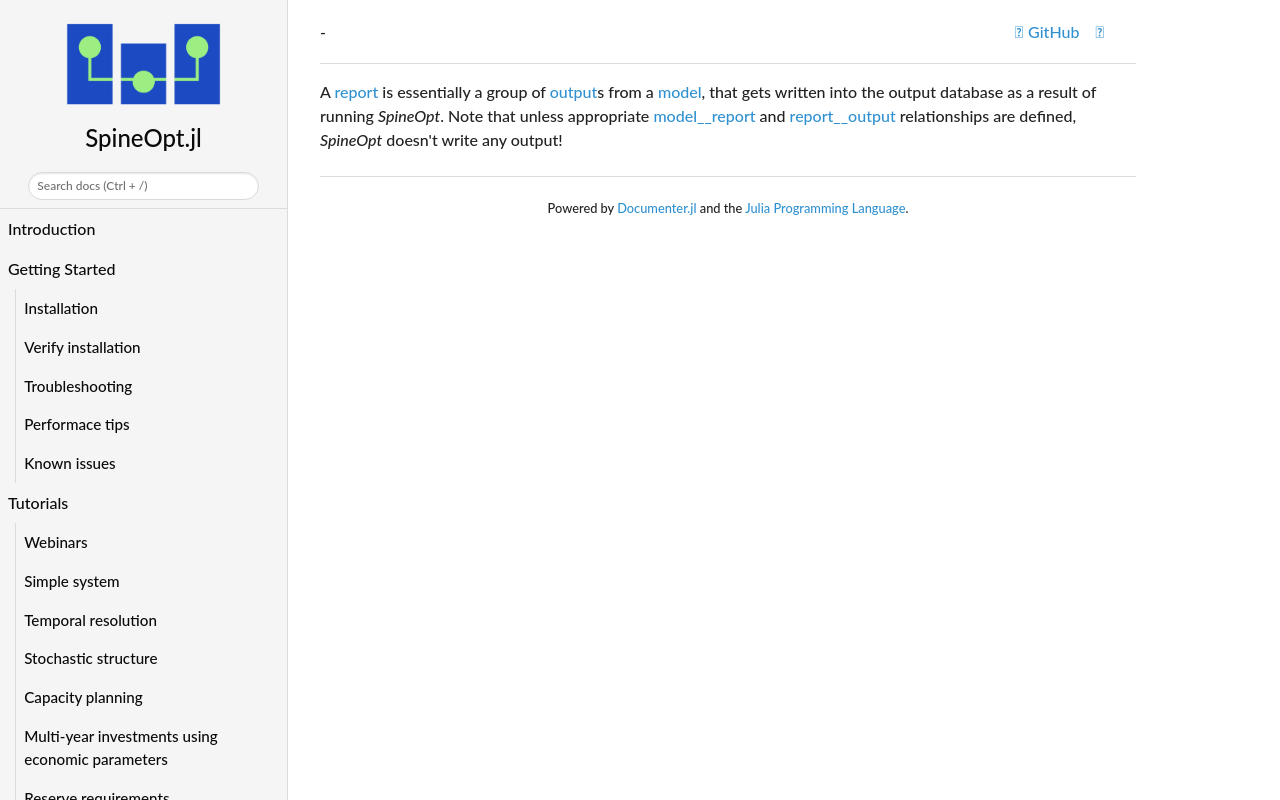

repository: spine-tools/SpineOpt.jl · page: dev/concept_reference/report/index.html · generator: mkdocs

A [report](@ref) is essentially a group of [output](@ref)s from a [model](@ref),
that gets written into the output database as a result of running *SpineOpt*.
Note that unless appropriate [model\_\_report](@ref) and [report\_\_output](@ref) relationships are defined,
*SpineOpt* doesn't write any output!
